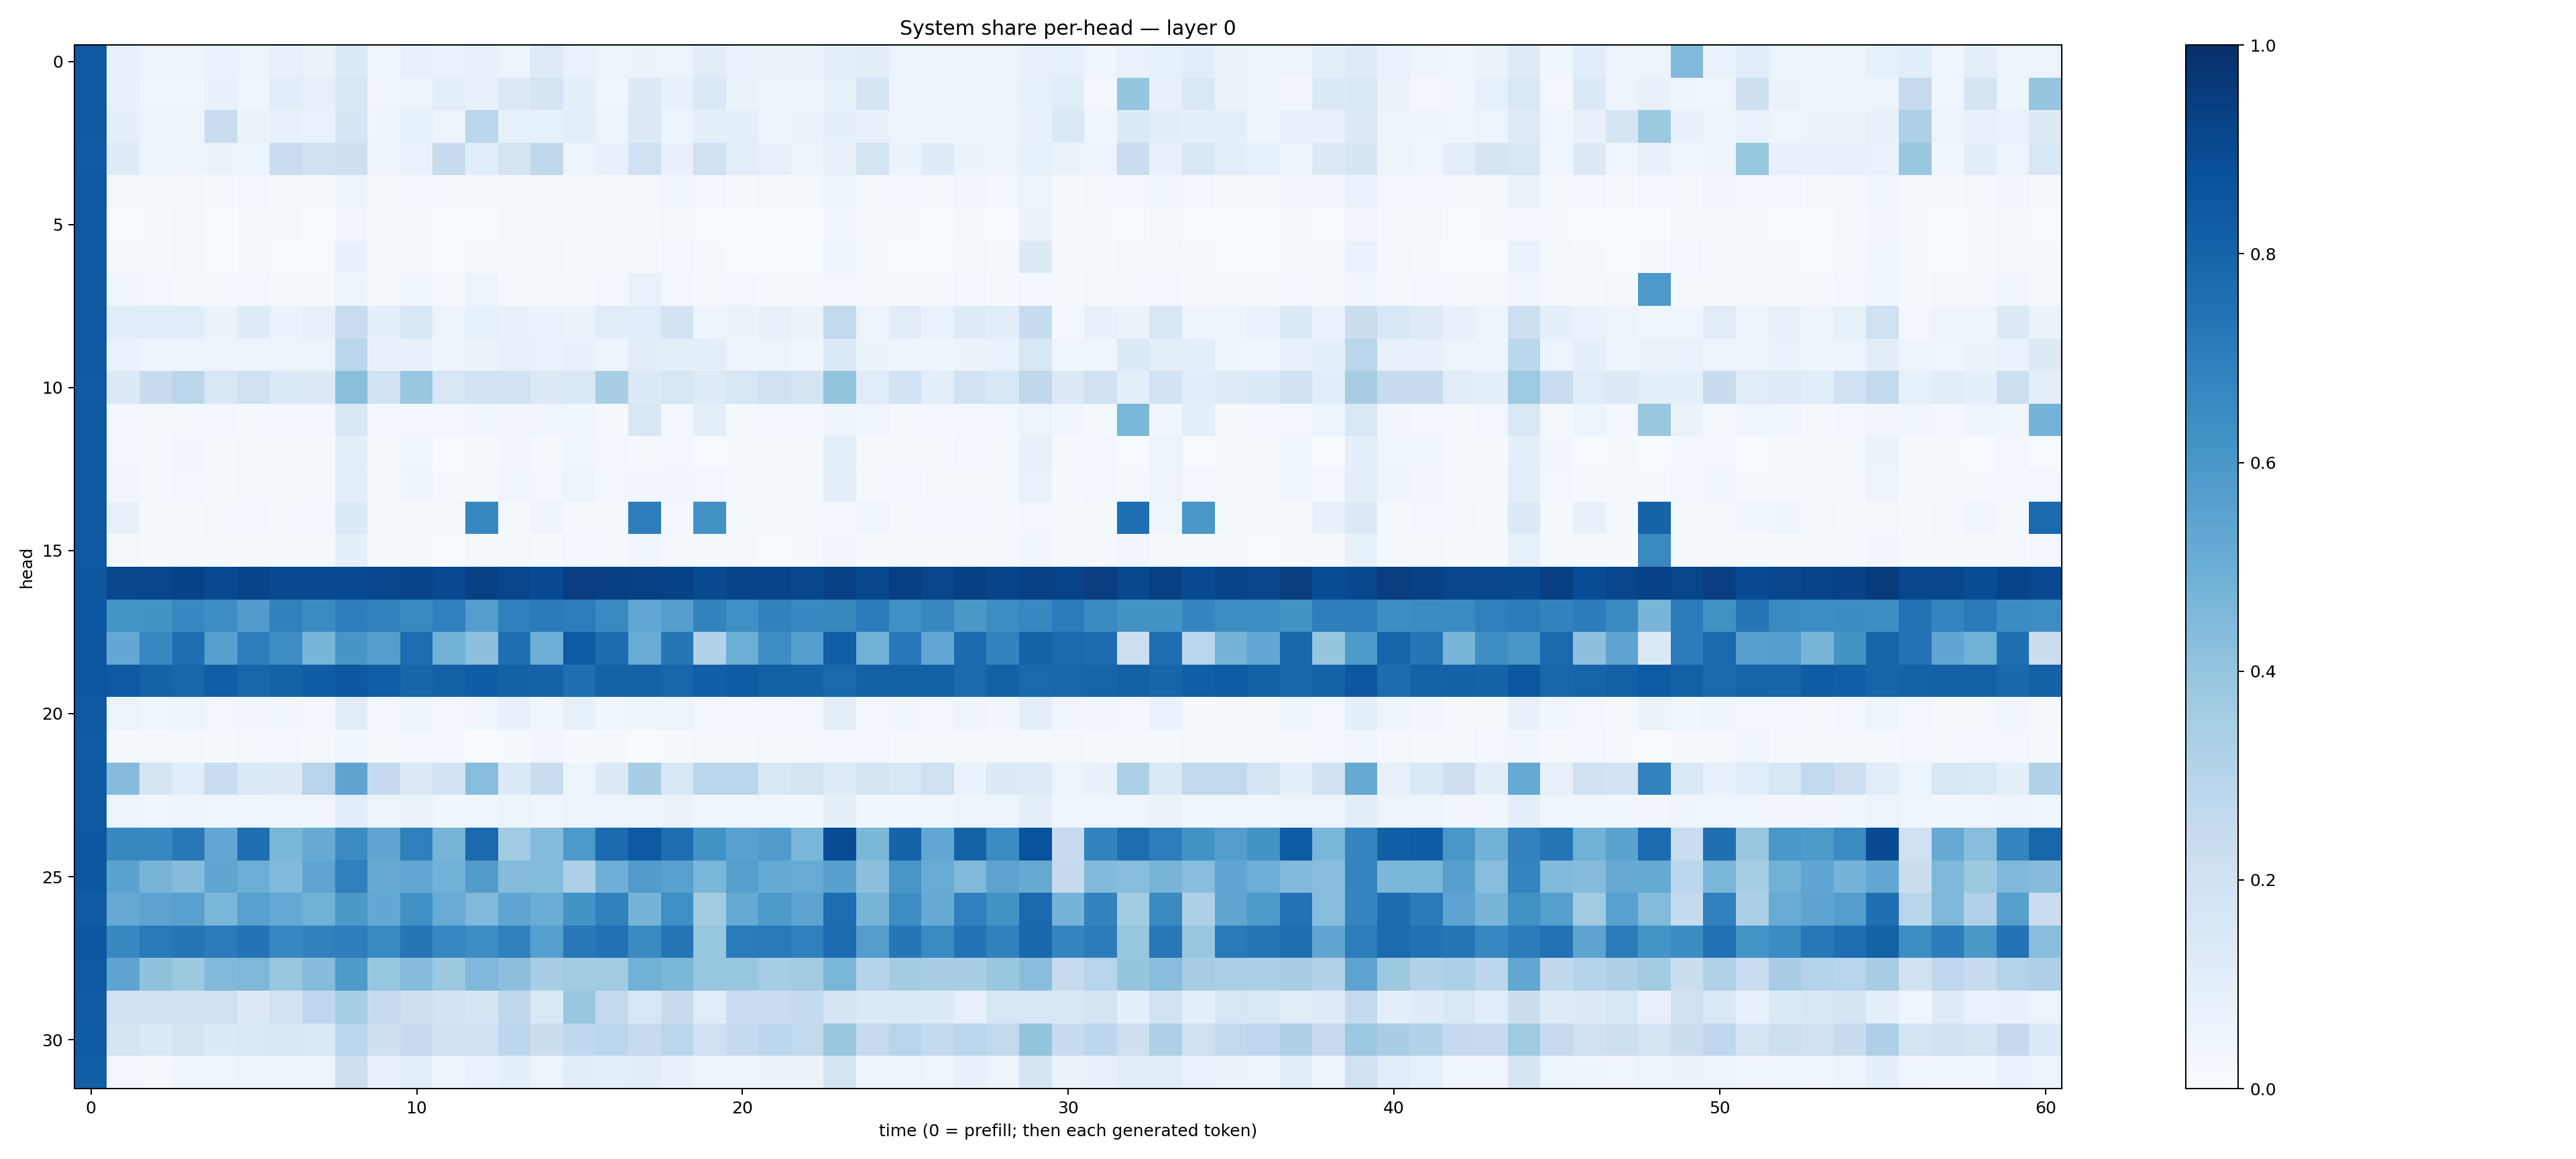

The table this chart was drawn from, first rows:
0.8431058, 0.07339721, 0.057218783, 0.047492392, 0.06959232, 0.053872664, 0.080726676, 0.06252722, 0.13859905, 0.044719823, 0.0792921, 0.06807104, 0.072066404, 0.06196738, 0.12115252, 0.06703811, 0.061550085, 0.06550528, 0.058706686, 0.11305659, 0.06930035, 0.06428235, 0.06412561, 0.09750981
0.8419, 0.07438, 0.04377, 0.03994, 0.0716, 0.04334, 0.1067, 0.08027, 0.1619, 0.04041, 0.05765, 0.1003, 0.07749, 0.1297, 0.1691, 0.0912, 0.04431, 0.1271, 0.07091, 0.1388, 0.0655, 0.06207, 0.0612, 0.08224
0.8405, 0.0889, 0.05538, 0.05518, 0.2322, 0.06603, 0.07358, 0.06894, 0.1644, 0.05044, 0.08219, 0.05772, 0.2843, 0.08234, 0.0842, 0.09997, 0.06049, 0.1304, 0.06178, 0.0877, 0.09032, 0.05271, 0.06538, 0.08762
0.8396, 0.1237, 0.05443, 0.05624, 0.06309, 0.05875, 0.2304, 0.2022, 0.2125, 0.05727, 0.07023, 0.2353, 0.1083, 0.1749, 0.2724, 0.05091, 0.07186, 0.2002, 0.07178, 0.2014, 0.09706, 0.08116, 0.06121, 0.07062
0.8451, 0.02276, 0.02114, 0.01926, 0.01456, 0.02592, 0.02012, 0.01991, 0.06079, 0.0172, 0.02631, 0.01134, 0.01723, 0.01875, 0.02203, 0.02068, 0.01986, 0.0198, 0.03931, 0.02623, 0.0145, 0.01667, 0.0143, 0.05292
0.8432, 0.007296, 0.01458, 0.01632, 0.005907, 0.01696, 0.009564, 0.007267, 0.03319, 0.01292, 0.01664, 0.004961, 0.006231, 0.008884, 0.01074, 0.01099, 0.01116, 0.008271, 0.01989, 0.004939, 0.0055, 0.007639, 0.006595, 0.04305
0.8458, 0.008128, 0.01379, 0.0162, 0.005076, 0.02102, 0.005895, 0.006861, 0.07078, 0.01365, 0.01528, 0.004709, 0.009289, 0.009067, 0.01566, 0.01344, 0.01016, 0.01064, 0.02485, 0.01072, 0.004729, 0.006998, 0.005258, 0.06055
0.8418, 0.04236, 0.0241, 0.01966, 0.01811, 0.02955, 0.01681, 0.02107, 0.05115, 0.01476, 0.0368, 0.0136, 0.06058, 0.02088, 0.02023, 0.01795, 0.02946, 0.06867, 0.026, 0.01832, 0.02403, 0.01735, 0.01847, 0.02675
0.8452, 0.1066, 0.1083, 0.1084, 0.06633, 0.1202, 0.0679, 0.07868, 0.234, 0.09129, 0.1595, 0.05672, 0.08313, 0.07305, 0.06723, 0.06596, 0.1126, 0.1144, 0.1822, 0.04932, 0.06437, 0.07544, 0.06441, 0.2627
0.8463, 0.06958, 0.04943, 0.05179, 0.04916, 0.05859, 0.05368, 0.05739, 0.2863, 0.07265, 0.07427, 0.04715, 0.06566, 0.07866, 0.06968, 0.07484, 0.04892, 0.1017, 0.09964, 0.09591, 0.04995, 0.05239, 0.04547, 0.1442
0.8391, 0.1363, 0.235, 0.2833, 0.1517, 0.2059, 0.1368, 0.1274, 0.4255, 0.1944, 0.3855, 0.1591, 0.183, 0.1899, 0.1306, 0.1472, 0.3472, 0.1337, 0.1585, 0.1239, 0.1637, 0.2083, 0.17, 0.4023
0.8441, 0.03107, 0.02295, 0.02299, 0.02453, 0.01987, 0.02917, 0.03122, 0.1487, 0.02906, 0.02891, 0.02589, 0.03687, 0.03396, 0.04608, 0.04477, 0.0211, 0.1487, 0.02346, 0.09377, 0.02249, 0.02642, 0.02769, 0.04807
0.8427, 0.02807, 0.01712, 0.03162, 0.01463, 0.01875, 0.01262, 0.01156, 0.09301, 0.0181, 0.04442, 0.007799, 0.01366, 0.03441, 0.009985, 0.0465, 0.02981, 0.02074, 0.03017, 0.006484, 0.01554, 0.0143, 0.01121, 0.09513
0.8417, 0.03372, 0.01643, 0.02658, 0.01459, 0.01815, 0.01225, 0.01408, 0.09923, 0.01886, 0.04781, 0.008002, 0.02038, 0.04227, 0.02688, 0.0519, 0.02837, 0.03267, 0.03424, 0.03036, 0.01582, 0.01302, 0.01258, 0.1012
0.8463, 0.07312, 0.0141, 0.01157, 0.01629, 0.0267, 0.01613, 0.0312, 0.1367, 0.01745, 0.01794, 0.01982, 0.6615, 0.01612, 0.04713, 0.0137, 0.01612, 0.6997, 0.02668, 0.6201, 0.02014, 0.01233, 0.02197, 0.03112
0.8446, 0.01655, 0.01086, 0.01428, 0.009276, 0.01206, 0.008838, 0.008803, 0.08691, 0.01061, 0.01632, 0.004385, 0.01881, 0.02001, 0.01551, 0.02352, 0.01182, 0.04212, 0.0142, 0.01411, 0.01068, 0.007271, 0.008093, 0.03143
0.8537, 0.9075, 0.9133, 0.9262, 0.8977, 0.9245, 0.8997, 0.899, 0.8942, 0.9079, 0.9229, 0.8954, 0.9344, 0.9159, 0.8941, 0.9426, 0.9398, 0.9351, 0.9291, 0.8974, 0.9211, 0.9205, 0.9094, 0.9339
0.8515, 0.6166, 0.6192, 0.6664, 0.6373, 0.5766, 0.6844, 0.6492, 0.6971, 0.6801, 0.6582, 0.6937, 0.5712, 0.6896, 0.7148, 0.7004, 0.6569, 0.5302, 0.5668, 0.6773, 0.6365, 0.6846, 0.6647, 0.6619
0.8507, 0.5255, 0.6654, 0.7561, 0.5603, 0.6959, 0.643, 0.4672, 0.6076, 0.5722, 0.7641, 0.4848, 0.4168, 0.7547, 0.4924, 0.8325, 0.7686, 0.5086, 0.7269, 0.3149, 0.4997, 0.6435, 0.5667, 0.8168
0.8521, 0.842, 0.8076, 0.7922, 0.8215, 0.791, 0.8053, 0.8247, 0.8509, 0.8219, 0.7938, 0.8163, 0.8245, 0.8123, 0.8054, 0.7586, 0.8069, 0.8077, 0.7897, 0.8197, 0.8297, 0.813, 0.8115, 0.7847
0.8426, 0.05397, 0.03939, 0.05276, 0.02885, 0.03374, 0.03648, 0.02704, 0.1118, 0.02827, 0.05257, 0.02745, 0.04679, 0.07505, 0.03585, 0.0842, 0.04514, 0.04831, 0.05089, 0.02893, 0.03007, 0.03111, 0.02734, 0.09784
0.8389, 0.01244, 0.01969, 0.01814, 0.0124, 0.01571, 0.02842, 0.01635, 0.04487, 0.01523, 0.02586, 0.02606, 0.003177, 0.01255, 0.03223, 0.01116, 0.01813, 0.002639, 0.01146, 0.016, 0.00868, 0.02245, 0.01616, 0.03073
0.8437, 0.435, 0.1665, 0.1079, 0.2319, 0.1362, 0.1284, 0.2944, 0.543, 0.2514, 0.1258, 0.1802, 0.4308, 0.1345, 0.227, 0.05238, 0.127, 0.3404, 0.1524, 0.2859, 0.2876, 0.1506, 0.1796, 0.1238
0.8438, 0.0564, 0.04276, 0.04983, 0.04588, 0.04344, 0.04321, 0.04296, 0.1087, 0.05479, 0.06273, 0.03567, 0.03876, 0.05285, 0.04632, 0.05663, 0.04914, 0.05518, 0.06429, 0.03907, 0.04537, 0.0394, 0.03677, 0.08721
0.8507, 0.6633, 0.6621, 0.7199, 0.5292, 0.7583, 0.4593, 0.5127, 0.6517, 0.5344, 0.6945, 0.4706, 0.7775, 0.3659, 0.4394, 0.591, 0.7747, 0.8474, 0.7627, 0.6197, 0.5541, 0.5775, 0.462, 0.887
0.8477, 0.549, 0.4695, 0.4353, 0.5341, 0.4995, 0.4477, 0.536, 0.6928, 0.5139, 0.5289, 0.4808, 0.5752, 0.4345, 0.4392, 0.3273, 0.4958, 0.5759, 0.5569, 0.4645, 0.565, 0.5167, 0.5083, 0.5622
0.8392, 0.512, 0.5438, 0.5577, 0.4574, 0.5553, 0.5198, 0.4871, 0.5945, 0.5261, 0.6313, 0.5102, 0.447, 0.5373, 0.5015, 0.6205, 0.6836, 0.4759, 0.6358, 0.3602, 0.5169, 0.5915, 0.5454, 0.7629
0.85, 0.6617, 0.7174, 0.7297, 0.7107, 0.7394, 0.6643, 0.6853, 0.6974, 0.6587, 0.7336, 0.6677, 0.6436, 0.6856, 0.5659, 0.7208, 0.7476, 0.6549, 0.7371, 0.3908, 0.7097, 0.7172, 0.6922, 0.7733
0.8474, 0.5407, 0.4085, 0.3781, 0.4476, 0.4566, 0.3855, 0.4349, 0.5897, 0.3913, 0.4364, 0.3755, 0.4522, 0.4168, 0.3459, 0.3643, 0.3644, 0.4891, 0.46, 0.3916, 0.3906, 0.3534, 0.3601, 0.4644
0.8387, 0.2012, 0.2041, 0.2046, 0.2105, 0.1296, 0.1942, 0.2666, 0.3532, 0.2451, 0.2146, 0.1798, 0.1651, 0.2705, 0.148, 0.3869, 0.2592, 0.1636, 0.2417, 0.1145, 0.2297, 0.2279, 0.2546, 0.1742
0.8332, 0.1664, 0.1394, 0.1719, 0.1349, 0.1459, 0.1578, 0.1396, 0.2874, 0.2146, 0.2442, 0.196, 0.2004, 0.279, 0.2256, 0.269, 0.2813, 0.2429, 0.2876, 0.2048, 0.2575, 0.2788, 0.2648, 0.3831
0.8231, 0.02538, 0.02228, 0.04429, 0.04346, 0.05667, 0.05324, 0.05676, 0.2133, 0.07043, 0.09578, 0.05479, 0.06996, 0.08674, 0.0597, 0.1036, 0.0865, 0.1046, 0.07597, 0.05518, 0.05397, 0.06305, 0.06303, 0.1772
